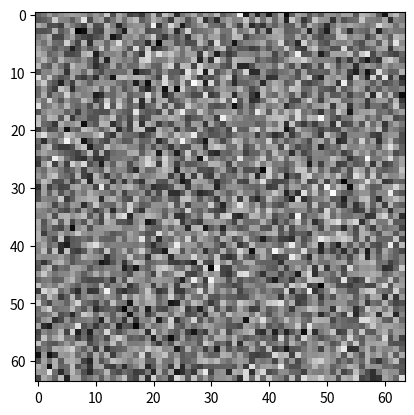

Python code for this plot:
import numpy as np
import matplotlib.pyplot as plt
# 設置隨機種子
np.random.seed(0) # 設定亂數種子為 0，確保每次執行產生相同的隨機資料（方便重現結果）

# 隨機生成三通道影像
images = np.random.randint(0, 255, size=(64, 64, 3), dtype=np.uint8)
# 產生一張隨機 RGB 彩色圖片，大小為 64x64 像素，三個通道
# 像素值為 0～254 的整數（uint8 格式）
# shape 是 (64, 64, 3)

# 轉換為灰階並計算統計數據
gray_images = np.mean(images, axis=2).astype(np.uint8)
# 將 RGB 三通道的平均值當作灰階像素
# axis=2 表示在 R、G、B 三通道方向取平均 → 得到 shape 為 (64, 64)
# 再轉換為整數類型（uint8）方便顯示

# 計算統計數據
max_values = np.max(gray_images, axis=1)
# 計算每一列（橫列）的最大灰階值
# 回傳陣列長度為 64（對應 64 列），每個值是該列最亮的像素

# show出統計結果
print(max_values)
plt.imshow(images)    # 隨機三通道影像(彩色圖片)
plt.show()
plt.imshow(gray_images, cmap='gray')    # 灰階圖片
#cmap='',viridis預設值可不寫,gray灰階,hot熱度
plt.show()    # 隨機三通道影像(彩色圖片)
